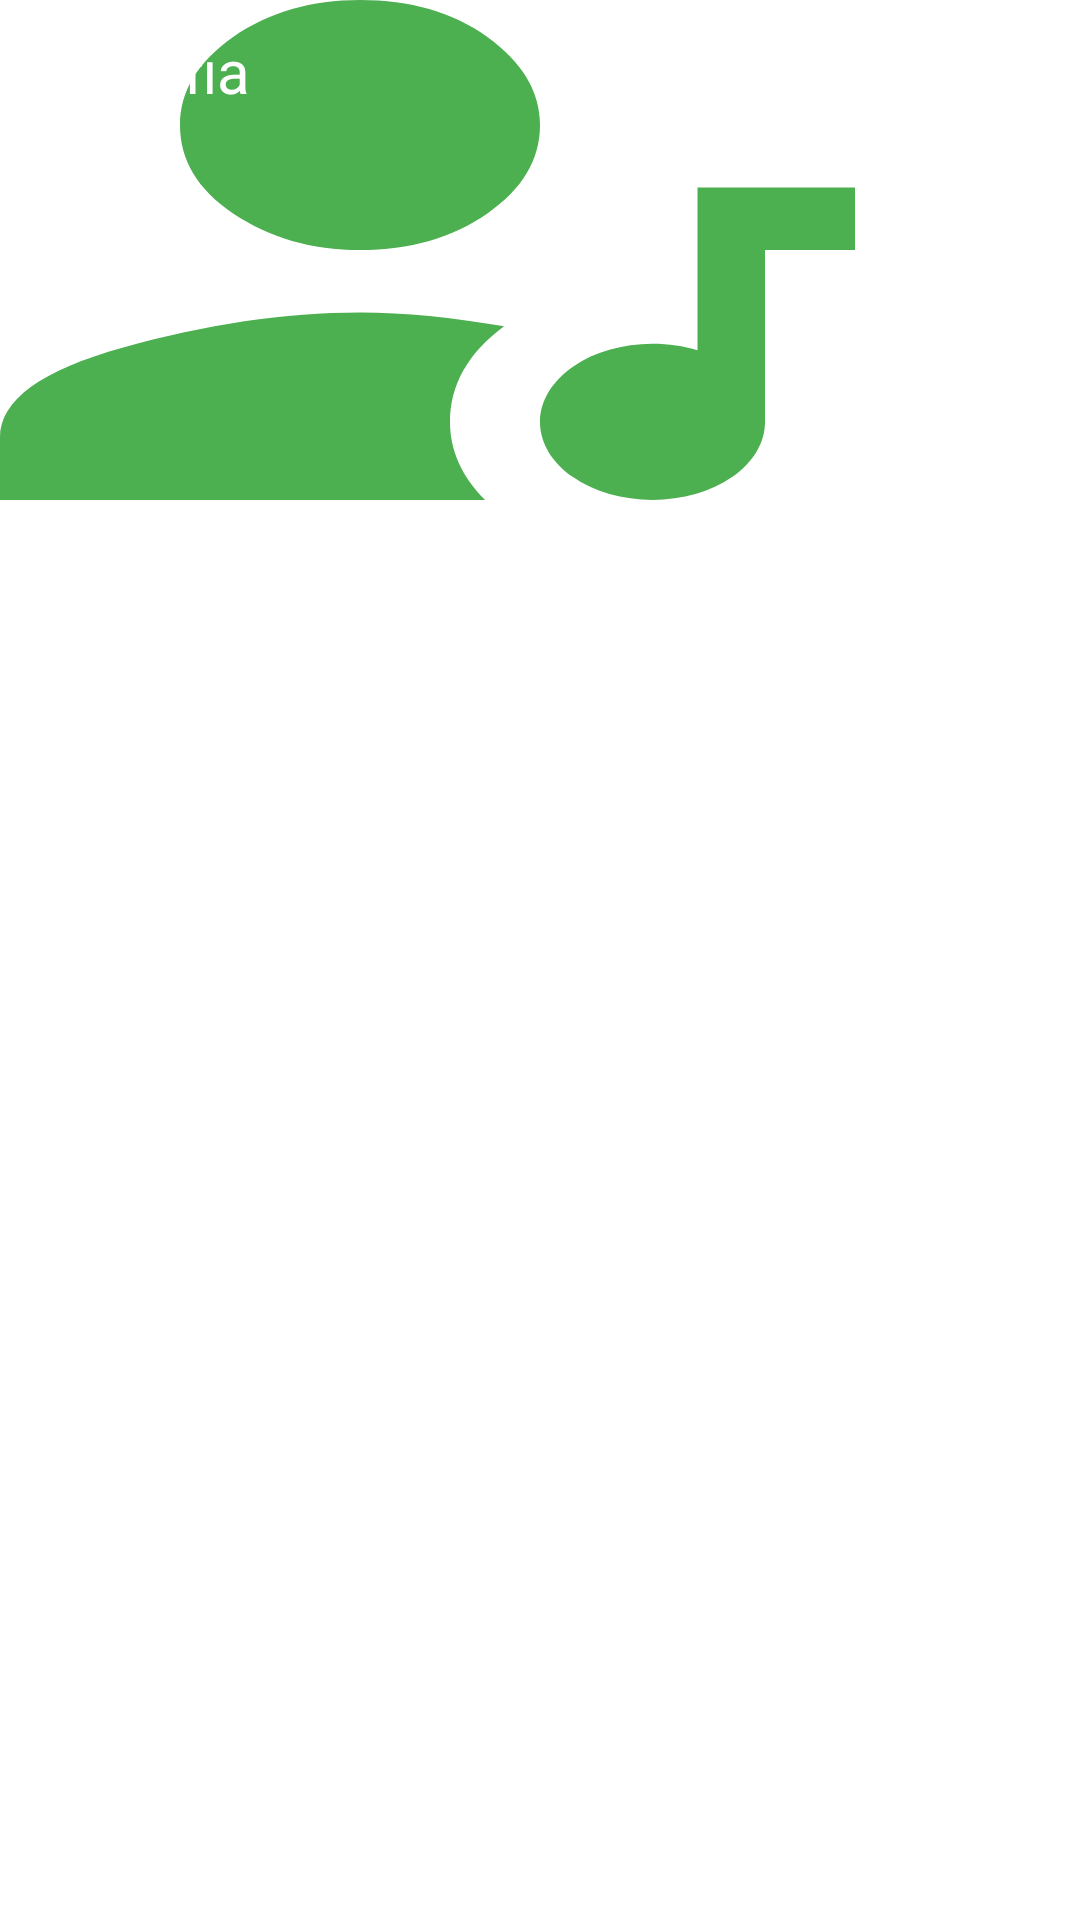

Layout XML and referenced resources for this Android screen:
<!-- AndroidManifest.xml: application theme Theme.MobileVynils -->
<!-- res/layout/artist_detail_item.xml -->
<?xml version="1.0" encoding="utf-8"?>
<layout xmlns:android="http://schemas.android.com/apk/res/android"
    xmlns:app="http://schemas.android.com/apk/res-auto"
    xmlns:tools="http://schemas.android.com/tools">

    <data>

        <variable
            name="artist"
            type="com.example.mobilesvynilis.models.Artista" />
    </data>

    <androidx.constraintlayout.widget.ConstraintLayout
        android:layout_width="match_parent"
        android:layout_height="match_parent"
        android:layout_marginHorizontal="20dp"
        android:layout_marginTop="10dp"
        android:orientation="vertical">

        <ImageView
            android:id="@+id/artistImage"
            android:layout_width="match_parent"
            android:layout_height="250dp"
            android:contentDescription="T"
            android:scaleType="fitXY"
            android:src="@drawable/ic_artistas"
            tools:ignore="MissingConstraints"
            tools:layout_editor_absoluteX="0dp" />

        <TextView
            android:id="@+id/ArtistName"
            android:layout_width="match_parent"
            android:layout_height="match_parent"
            android:layout_marginStart="4dp"
            android:layout_marginTop="10dp"
            android:gravity="center"
            android:text="@{artist.name}"
            android:textSize="25sp"
            android:textColor="@color/white"
            app:layout_constraintTop_toBottomOf="@+id/artistImage"
            tools:layout_editor_absoluteX="0dp" />

        <TextView
            android:id="@+id/BiographyTitle"
            android:layout_width="match_parent"
            android:layout_height="match_parent"
            android:layout_marginStart="4dp"
            android:layout_marginTop="10dp"
            android:gravity="left"
            android:text="@string/artist_detail_biography"
            android:textColor="@color/white"
            android:textSize="20sp"
            app:layout_constraintTop_toBottomOf="@+id/ArtistName"
            tools:layout_editor_absoluteX="0dp" />

        <TextView
            android:id="@+id/BiographyDescription"
            android:layout_width="match_parent"
            android:layout_height="match_parent"
            android:layout_marginStart="4dp"
            android:layout_marginTop="10dp"
            android:text="@{artist.description}"
            android:textSize="15sp"
            android:textColor="@color/white"
            app:layout_constraintTop_toBottomOf="@+id/BiographyTitle"
            tools:layout_editor_absoluteX="0dp" />


    </androidx.constraintlayout.widget.ConstraintLayout>
</layout>
<!-- resources referenced by this layout -->
<resources>
  <color name="white">#FFFFFFFF</color>
  <!-- drawable ic_artistas (drawable) -->
  <vector xmlns:android="http://schemas.android.com/apk/res/android"
      android:width="24dp"
      android:height="24dp"
      android:viewportWidth="24.0"
      android:viewportHeight="24.0">
      <path
          android:pathData="M8,10C9,10 10.05,10.16 11.2,10.44C10.39,11.31 10,12.33 10,13.5C10,14.39 10.25,15.23 10.78,16H0V14C0,12.81 0.91,11.85 2.74,11.12C4.57,10.38 6.33,10 8,10ZM8,8C6.92,8 6,7.61 5.18,6.83C4.38,6.05 4,5.11 4,4C4,2.92 4.38,2 5.18,1.18C6,0.38 6.92,0 8,0C9.11,0 10.05,0.38 10.83,1.18C11.61,2 12,2.92 12,4C12,5.11 11.61,6.05 10.83,6.83C10.05,7.61 9.11,8 8,8ZM15.5,6H17H19V8H17V13.5C17,14.163 16.7366,14.7989 16.2678,15.2678C15.7989,15.7366 15.163,16 14.5,16C13.837,16 13.2011,15.7366 12.7322,15.2678C12.2634,14.7989 12,14.163 12,13.5C12,12.837 12.2634,12.2011 12.7322,11.7322C13.2011,11.2634 13.837,11 14.5,11C14.86,11 15.19,11.07 15.5,11.21V6Z"
          android:fillColor="#4CAF50"/>
  </vector>
  <string name="artist_detail_biography">Biografia</string>
  <style name="Theme.MobileVynils" parent="Theme.MaterialComponents.Light.Bridge">
          
          <item name="colorPrimary">#6200EE</item>
          <item name="colorPrimaryVariant">#00BCD4</item>
          <item name="colorOnPrimary">@color/white</item>
          
          <item name="colorSecondary">#FF9800</item>
          <item name="colorSecondaryVariant">#EE0053</item>
          <item name="colorOnSecondary">@color/white</item>
          
          <item name="android:statusBarColor">?attr/colorPrimaryVariant</item>
          <item name="windowActionBar">false</item>
          <item name="windowNoTitle">true</item>
  
          
          <item name="android:windowBackground">@android:color/white</item>
          <item name="android:textColor">@android:color/black</item>
  
      </style>
</resources>
